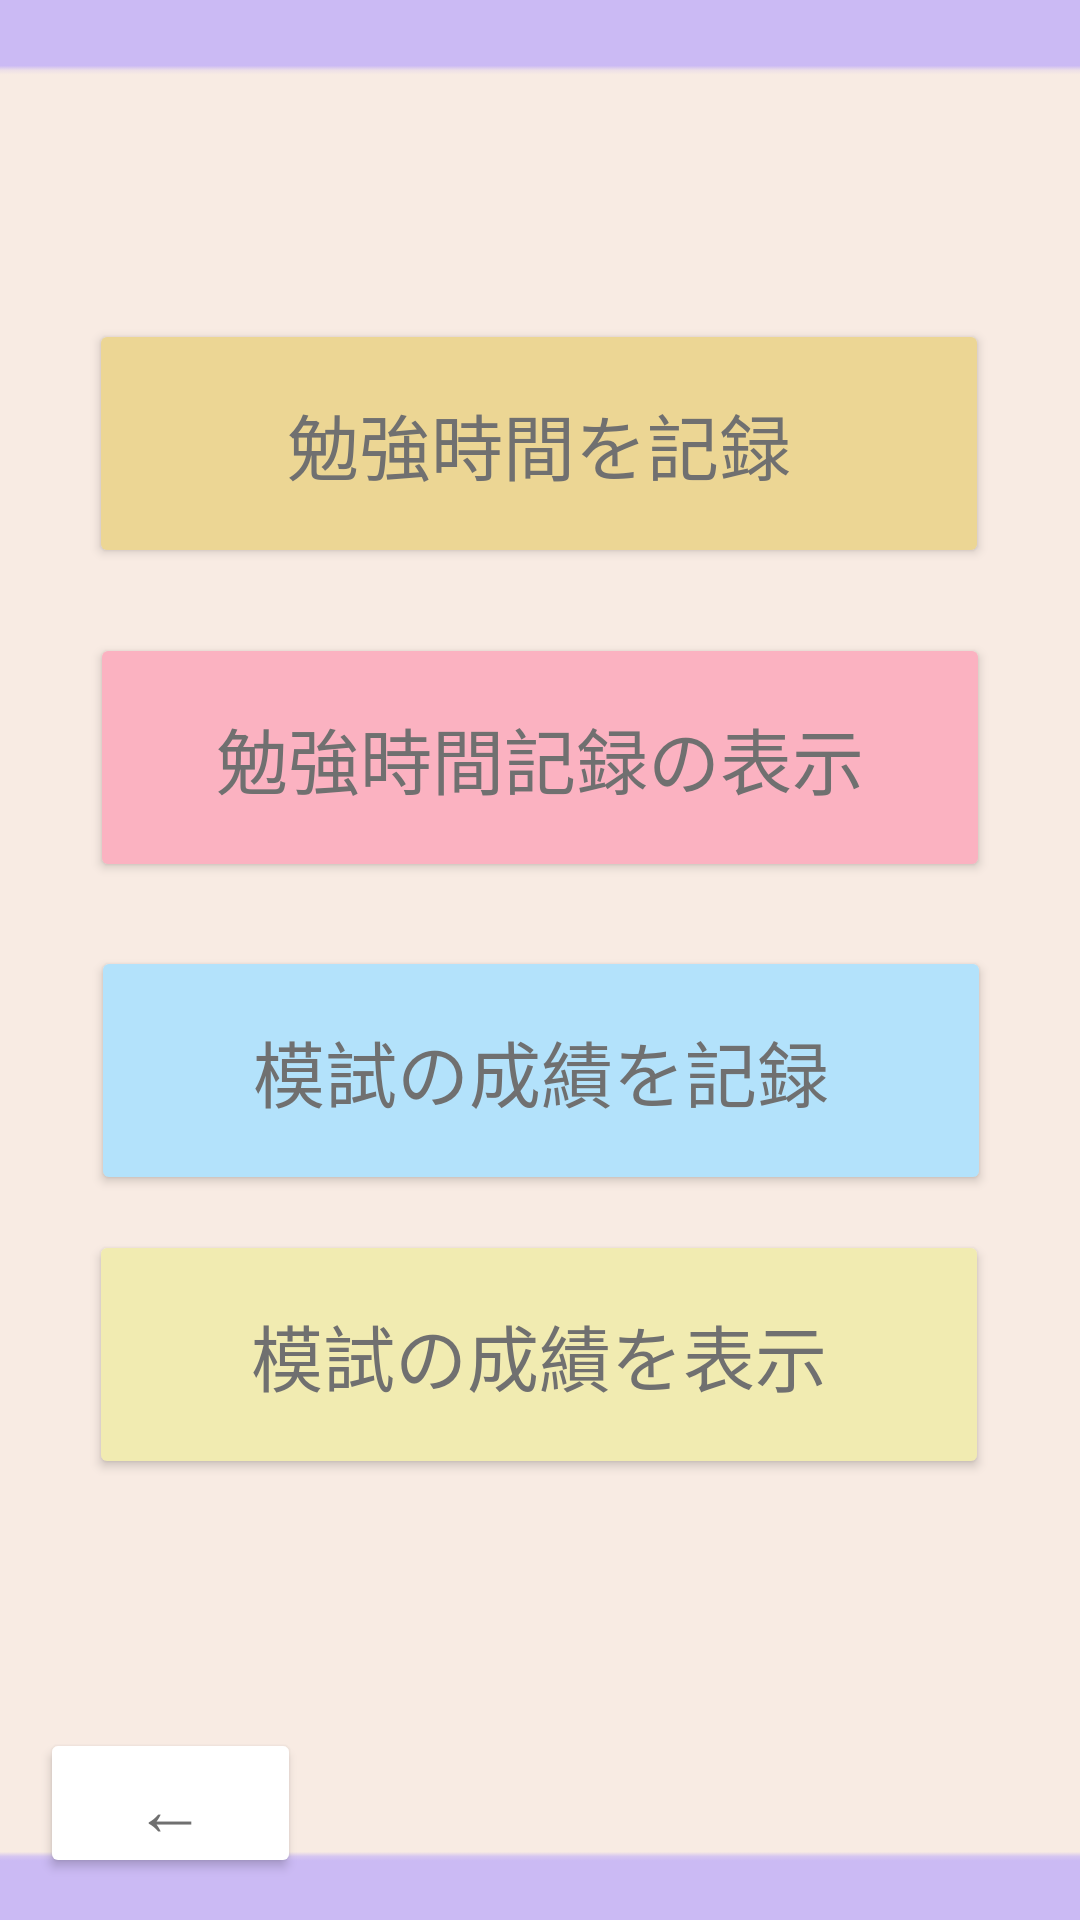

The Android layout XML behind this screen, and the referenced resources:
<!-- AndroidManifest.xml: application theme Theme.Sampleapp -->
<!-- res/layout/top_studymemo.xml -->
<?xml version="1.0" encoding="utf-8"?>
<androidx.constraintlayout.widget.ConstraintLayout xmlns:android="http://schemas.android.com/apk/res/android"
    xmlns:app="http://schemas.android.com/apk/res-auto"
    xmlns:tools="http://schemas.android.com/tools"
    android:layout_width="match_parent"
    android:layout_height="match_parent">


    <ImageView
        android:id="@+id/imageView11"
        android:layout_width="572dp"
        android:layout_height="860dp"
        app:layout_constraintBottom_toBottomOf="parent"
        app:layout_constraintEnd_toEndOf="parent"
        app:layout_constraintStart_toStartOf="parent"
        app:layout_constraintTop_toTopOf="parent"
        app:srcCompat="@drawable/projectlearningbackground3" />

    <Button
        android:id="@+id/tsm_button1"
        android:layout_width="300dp"
        android:layout_height="83dp"
        android:fontFamily="sans-serif-thin"
        android:scaleX="1"
        android:text="模試の成績を記録"
        android:textColor="#707070"
        android:textSize="24sp"
        app:backgroundTint="#B3E2FB"
        app:layout_constraintBottom_toBottomOf="parent"
        app:layout_constraintEnd_toEndOf="parent"
        app:layout_constraintHorizontal_bias="0.504"
        app:layout_constraintStart_toStartOf="parent"
        app:layout_constraintTop_toTopOf="parent"
        app:layout_constraintVertical_bias="0.566" />

    <Button
        android:id="@+id/tsm_button3"
        android:layout_width="300dp"
        android:layout_height="83dp"
        android:fontFamily="sans-serif-thin"
        android:scaleX="1"
        android:text="模試の成績を表示"
        android:textColor="#707070"
        android:textSize="24sp"
        app:backgroundTint="#F1EBB1"
        app:layout_constraintBottom_toBottomOf="parent"
        app:layout_constraintEnd_toEndOf="parent"
        app:layout_constraintHorizontal_bias="0.495"
        app:layout_constraintStart_toStartOf="parent"
        app:layout_constraintTop_toTopOf="parent"
        app:layout_constraintVertical_bias="0.736" />

    <Button
        android:id="@+id/tsm_button2"
        android:layout_width="300dp"
        android:layout_height="83dp"
        android:fontFamily="sans-serif-thin"
        android:scaleX="1"
        android:text="勉強時間を記録"
        android:textColor="#707070"
        android:textSize="24sp"
        app:backgroundTint="#ECD694"
        app:layout_constraintBottom_toBottomOf="parent"
        app:layout_constraintEnd_toEndOf="parent"
        app:layout_constraintHorizontal_bias="0.495"
        app:layout_constraintStart_toStartOf="parent"
        app:layout_constraintTop_toTopOf="parent"
        app:layout_constraintVertical_bias="0.191" />

    <Button
        android:id="@+id/tsm_button4"
        android:layout_width="300dp"
        android:layout_height="83dp"
        android:fontFamily="sans-serif-thin"
        android:scaleX="1"
        android:text="勉強時間記録の表示"
        android:textColor="#707070"
        android:textSize="24sp"
        app:backgroundTint="#FBB2C1"
        app:layout_constraintBottom_toBottomOf="parent"
        app:layout_constraintEnd_toEndOf="parent"
        app:layout_constraintHorizontal_bias="0.5"
        app:layout_constraintStart_toStartOf="parent"
        app:layout_constraintTop_toTopOf="parent"
        app:layout_constraintVertical_bias="0.379" />

    <Button
        android:id="@+id/tsm_button5"
        android:layout_width="87dp"
        android:layout_height="50dp"
        android:text="←"
        android:textColor="#707070"
        android:textSize="24sp"
        app:backgroundTint="#FFFFFF"
        app:layout_constraintBottom_toBottomOf="parent"
        app:layout_constraintEnd_toEndOf="parent"
        app:layout_constraintHorizontal_bias="0.049"
        app:layout_constraintStart_toStartOf="parent"
        app:layout_constraintTop_toTopOf="parent"
        app:layout_constraintVertical_bias="0.976"/>


</androidx.constraintlayout.widget.ConstraintLayout>
<!-- resources referenced by this layout -->
<resources>
  <!-- drawable projectlearningbackground3: png bitmap (drawable, 824 bytes) -->
  <style name="Theme.Sampleapp" parent="Base.Theme.Sampleapp" />
  <style name="Base.Theme.Sampleapp" parent="Theme.Material3.DayNight.NoActionBar">
          
          
  
  
  
      </style>
</resources>
